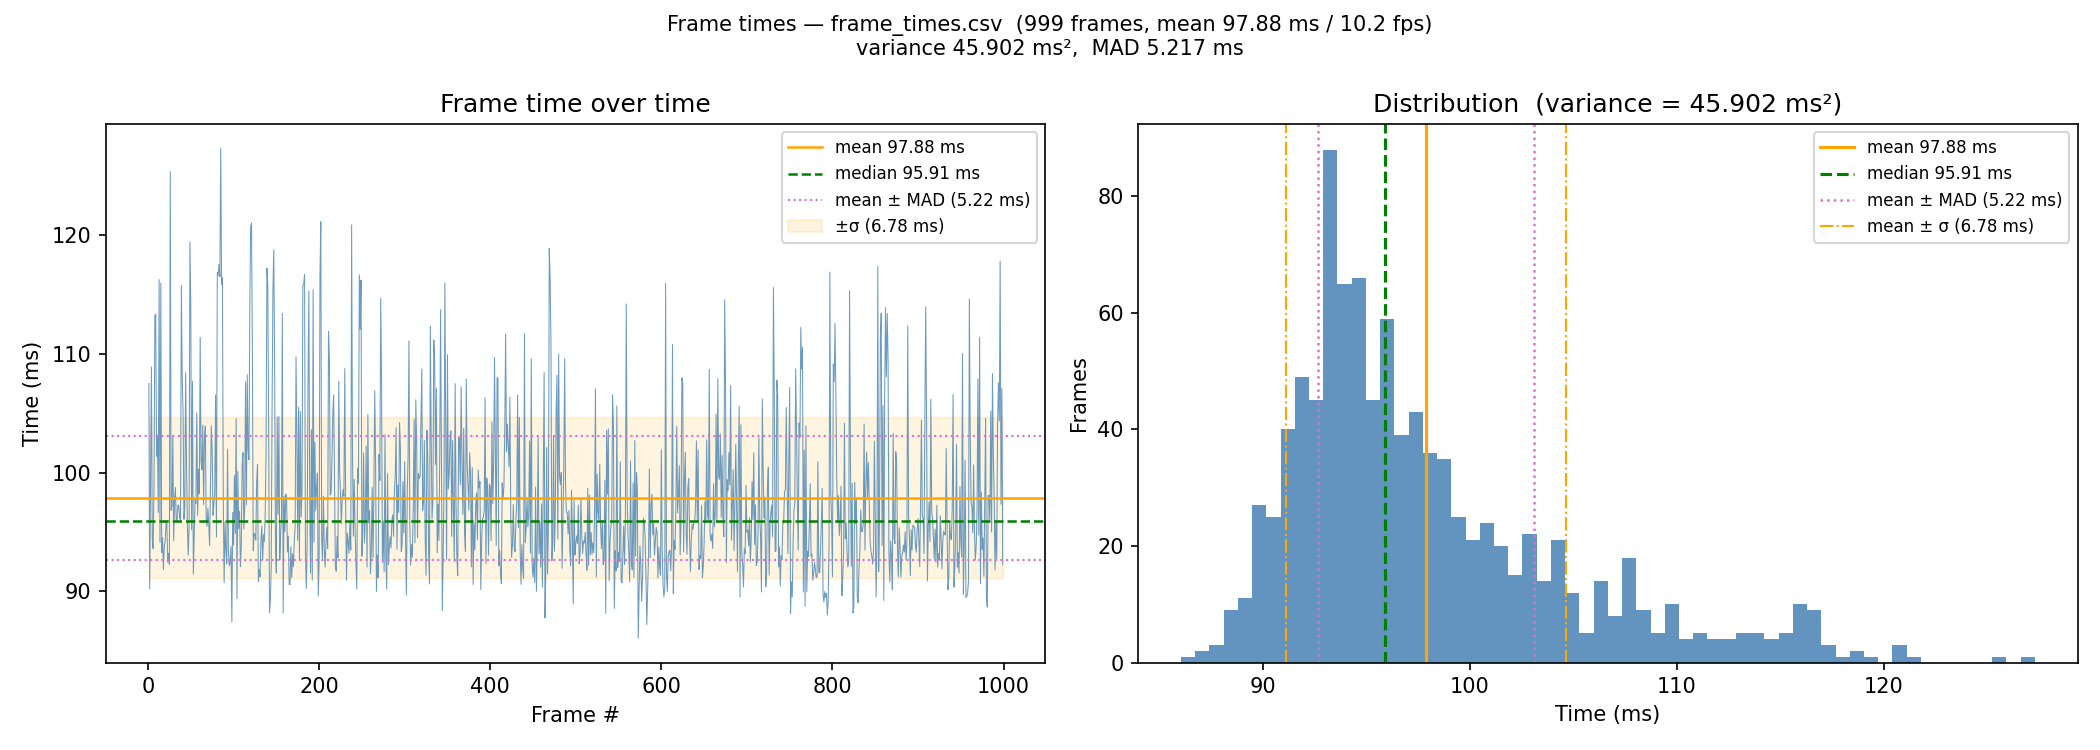

The data file committed next to this chart (first rows):
1, 0.107506000
2, 0.09021
3, 0.1002
4, 0.1089
5, 0.09431
6, 0.09359
7, 0.09858
8, 0.1133
9, 0.1134
10, 0.1014
11, 0.1031
12, 0.09664
13, 0.1163
14, 0.09413
15, 0.116
16, 0.09325
17, 0.09454
18, 0.09183
19, 0.09379
20, 0.09419
21, 0.09562
22, 0.0959
23, 0.09244
24, 0.09321
25, 0.09226
26, 0.1254
27, 0.09682
28, 0.09717
29, 0.1031
30, 0.09426
31, 0.09768
32, 0.09875
33, 0.09594
34, 0.09606
35, 0.09727
36, 0.09719
37, 0.09618
38, 0.096
39, 0.1158
40, 0.1079
41, 0.105
42, 0.09608
43, 0.09703
44, 0.1084
45, 0.1008
46, 0.09571
47, 0.09304
48, 0.09536
49, 0.1194
50, 0.114
51, 0.09518
52, 0.1077
53, 0.09144
54, 0.09442
55, 0.0977
56, 0.09741
57, 0.105
58, 0.09641
59, 0.1003
60, 0.09821
61, 0.1114
... 938 more rows
